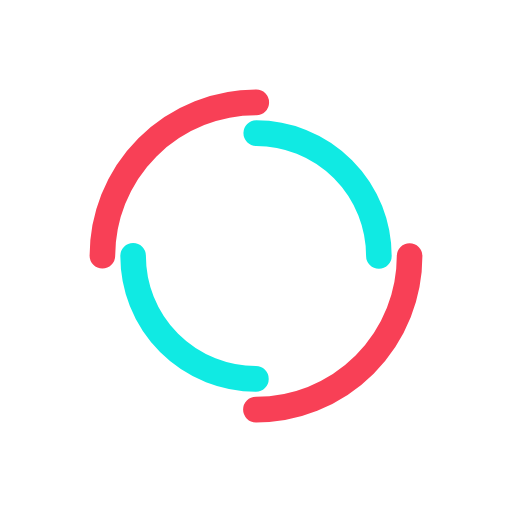
t = 0.00 s
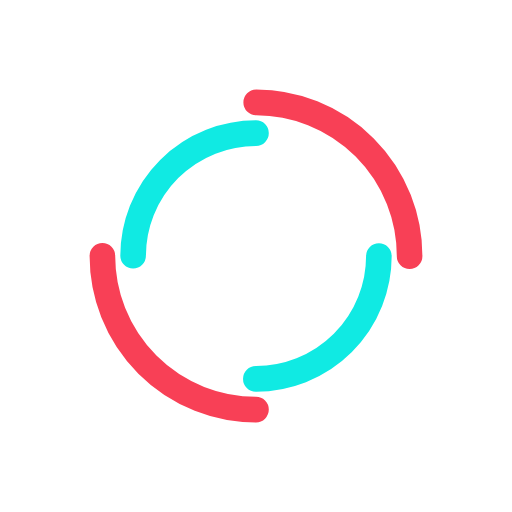
t = 0.73 s
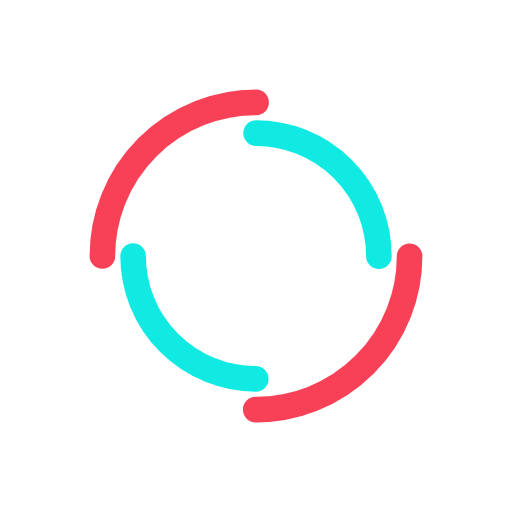
t = 1.45 s
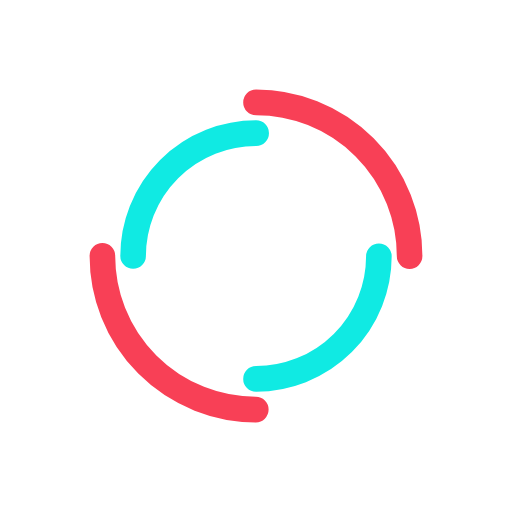
t = 2.18 s

The animated SVG that drew these frames (rendered in a browser with its animation timeline set to each time). Animation: 2 SMIL elements (animateTransform=2); one cycle of 2.90 s, repeats indefinitely.

<svg width="100px"  height="100px"  xmlns="http://www.w3.org/2000/svg" viewBox="0 0 100 100" preserveAspectRatio="xMidYMid" class="lds-double-ring" style="background: none;">
    <circle cx="50" cy="50" ng-attr-r="{{config.radius}}" ng-attr-stroke-width="{{config.width}}" ng-attr-stroke="{{config.c1}}" ng-attr-stroke-dasharray="{{config.dasharray}}" fill="none" stroke-linecap="round" r="30" stroke-width="5" stroke="#f84056" stroke-dasharray="47.12388980384689 47.12388980384689" transform="rotate(165.517 50 50)">
      <animateTransform attributeName="transform" type="rotate" calcMode="linear" values="0 50 50;360 50 50" keyTimes="0;1" dur="2.9s" begin="0s" repeatCount="indefinite"></animateTransform>
    </circle>
    <circle cx="50" cy="50" ng-attr-r="{{config.radius2}}" ng-attr-stroke-width="{{config.width}}" ng-attr-stroke="{{config.c2}}" ng-attr-stroke-dasharray="{{config.dasharray2}}" ng-attr-stroke-dashoffset="{{config.dashoffset2}}" fill="none" stroke-linecap="round" r="24" stroke-width="5" stroke="#10eae3" stroke-dasharray="37.69911184307752 37.69911184307752" stroke-dashoffset="37.69911184307752" transform="rotate(-165.517 50 50)">
      <animateTransform attributeName="transform" type="rotate" calcMode="linear" values="0 50 50;-360 50 50" keyTimes="0;1" dur="2.9s" begin="0s" repeatCount="indefinite"></animateTransform>
    </circle>
  </svg>